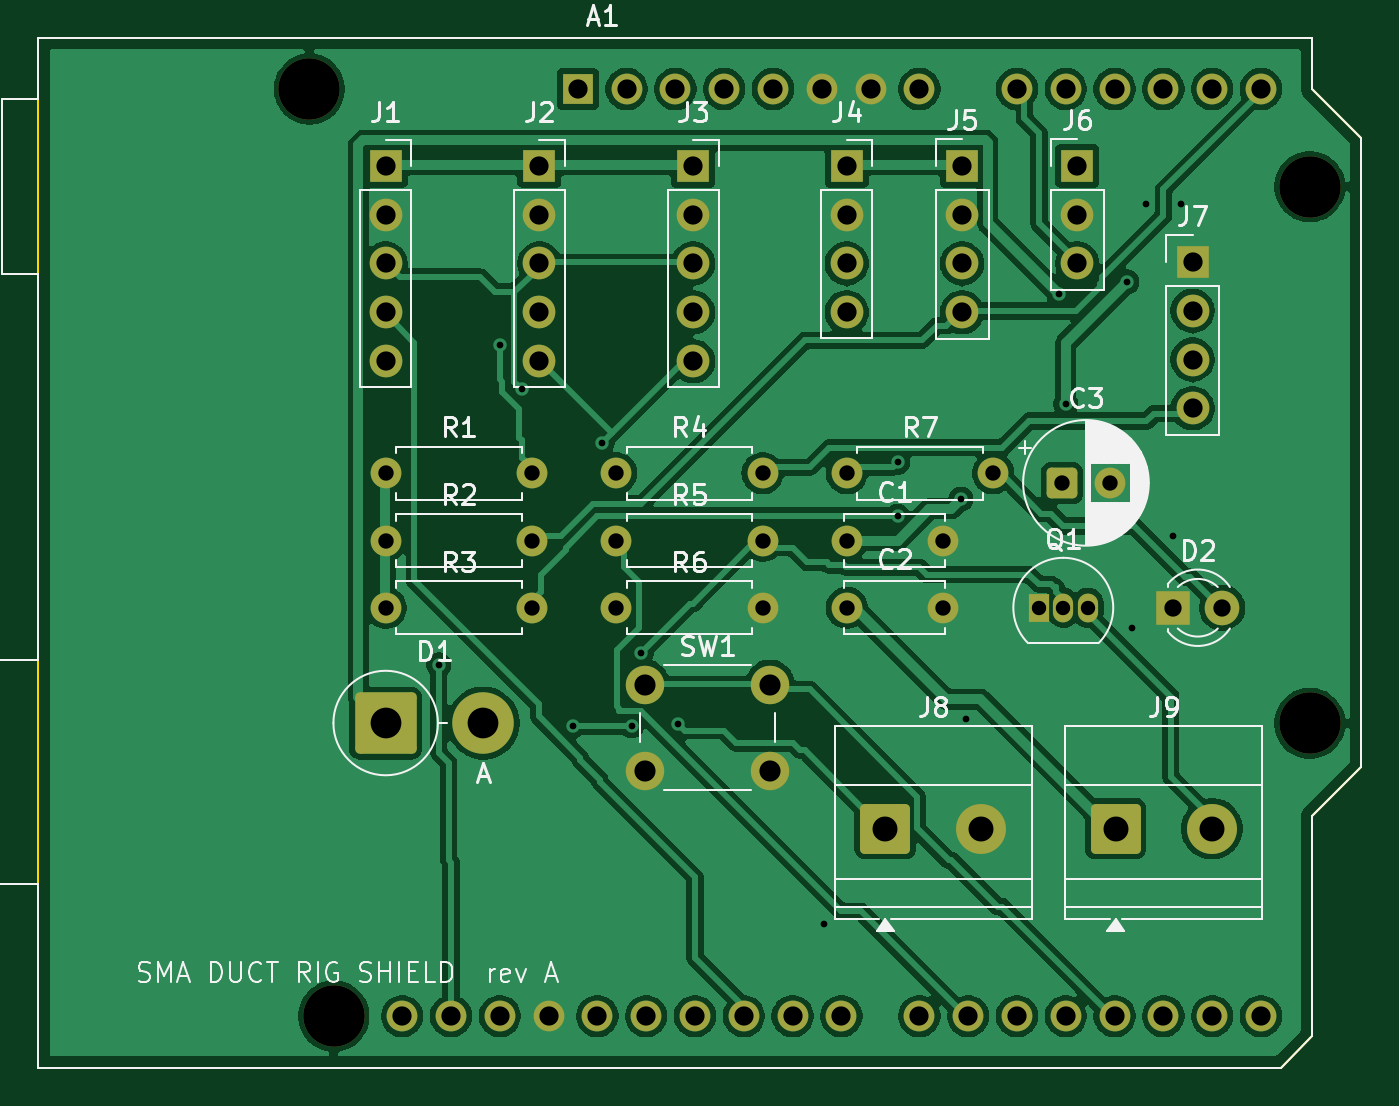
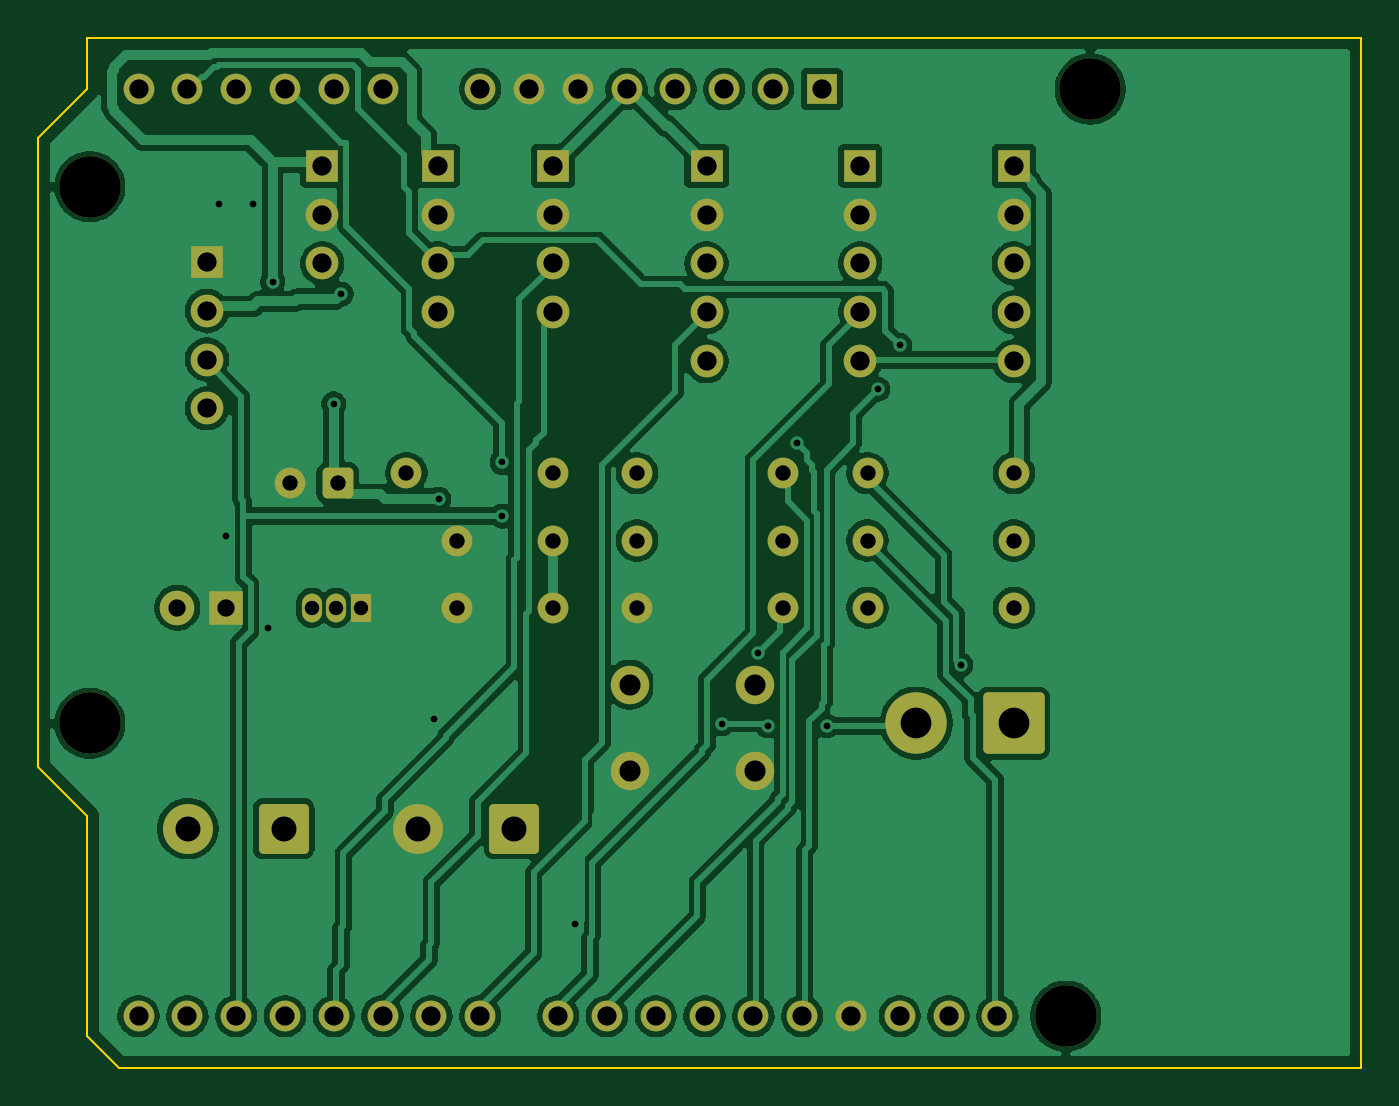
Circuit board: 11 layer files. Board 68.8 x 53.6 mm.
- bottom_copper: sma_rig_shield-B_Cu.gbl (139780 bytes)
- bottom_mask: sma_rig_shield-B_Mask.gbs (4792 bytes)
- paste: sma_rig_shield-B_Paste.gbp (459 bytes)
- bottom_silk: sma_rig_shield-B_Silkscreen.gbo (460 bytes)
- outline: sma_rig_shield-Edge_Cuts.gm1 (949 bytes)
- top_copper: sma_rig_shield-F_Cu.gtl (139991 bytes)
- top_mask: sma_rig_shield-F_Mask.gts (4792 bytes)
- paste: sma_rig_shield-F_Paste.gtp (459 bytes)
- top_silk: sma_rig_shield-F_Silkscreen.gto (49112 bytes)
- drill: sma_rig_shield-NPTH.drl (386 bytes)
- drill: sma_rig_shield-PTH.drl (2500 bytes)

=== bottom_copper: sma_rig_shield-B_Cu.gbl (139780 bytes, source omitted) ===
=== bottom_mask: sma_rig_shield-B_Mask.gbs ===
%TF.GenerationSoftware,KiCad,Pcbnew,10.0.8*%
%TF.CreationDate,2026-11-12T15:27:39+05:30*%
%TF.ProjectId,sma_rig_shield,736d615f-7269-4675-9f73-6869656c642e,rev?*%
%TF.SameCoordinates,Original*%
%TF.FileFunction,Soldermask,Bot*%
%TF.FilePolarity,Negative*%
%FSLAX46Y46*%
G04 Gerber Fmt 4.6, Leading zero omitted, Abs format (unit mm)*
G04 Created by KiCad (PCBNEW 10.0.8) date 2026-11-12 15:27:39*
%MOMM*%
%LPD*%
G01*
G04 APERTURE LIST*
G04 Aperture macros list*
%AMRoundRect*
0 Rectangle with rounded corners*
0 $1 Rounding radius*
0 $2 $3 $4 $5 $6 $7 $8 $9 X,Y pos of 4 corners*
0 Add a 4 corners polygon primitive as box body*
4,1,4,$2,$3,$4,$5,$6,$7,$8,$9,$2,$3,0*
0 Add four circle primitives for the rounded corners*
1,1,$1+$1,$2,$3*
1,1,$1+$1,$4,$5*
1,1,$1+$1,$6,$7*
1,1,$1+$1,$8,$9*
0 Add four rect primitives between the rounded corners*
20,1,$1+$1,$2,$3,$4,$5,0*
20,1,$1+$1,$4,$5,$6,$7,0*
20,1,$1+$1,$6,$7,$8,$9,0*
20,1,$1+$1,$8,$9,$2,$3,0*%
G04 Aperture macros list end*
%ADD10R,1.800000X1.800000*%
%ADD11C,1.800000*%
%ADD12R,1.700000X1.700000*%
%ADD13C,1.700000*%
%ADD14C,1.600000*%
%ADD15C,3.200000*%
%ADD16R,1.600000X1.600000*%
%ADD17O,1.600000X1.600000*%
%ADD18RoundRect,0.250000X-0.550000X-0.550000X0.550000X-0.550000X0.550000X0.550000X-0.550000X0.550000X0*%
%ADD19RoundRect,0.250000X-1.050000X-1.050000X1.050000X-1.050000X1.050000X1.050000X-1.050000X1.050000X0*%
%ADD20C,2.600000*%
%ADD21RoundRect,0.250000X-1.350000X-1.350000X1.350000X-1.350000X1.350000X1.350000X-1.350000X1.350000X0*%
%ADD22R,1.050000X1.500000*%
%ADD23O,1.050000X1.500000*%
%ADD24C,2.000000*%
G04 APERTURE END LIST*
D10*
%TO.C,D2*%
X131000000Y-127000000D03*
D11*
X133540000Y-127000000D03*
%TD*%
D12*
%TO.C,J2*%
X98000000Y-104000000D03*
D13*
X98000000Y-106540000D03*
X98000000Y-109080000D03*
X98000000Y-111620000D03*
X98000000Y-114160000D03*
%TD*%
D14*
%TO.C,R4*%
X102000000Y-120000000D03*
X109620000Y-120000000D03*
%TD*%
%TO.C,C2*%
X114000000Y-127000000D03*
X119000000Y-127000000D03*
%TD*%
D15*
%TO.C,A1*%
X86030000Y-100000000D03*
X87300000Y-148260000D03*
X138100000Y-105080000D03*
X138100000Y-133020000D03*
D16*
X100000000Y-100000000D03*
D17*
X102540000Y-100000000D03*
X105080000Y-100000000D03*
X107620000Y-100000000D03*
X110160000Y-100000000D03*
X112700000Y-100000000D03*
X115240000Y-100000000D03*
X117780000Y-100000000D03*
X122860000Y-100000000D03*
X125400000Y-100000000D03*
X127940000Y-100000000D03*
X130480000Y-100000000D03*
X133020000Y-100000000D03*
X135560000Y-100000000D03*
X135560000Y-148260000D03*
X133020000Y-148260000D03*
X130480000Y-148260000D03*
X127940000Y-148260000D03*
X125400000Y-148260000D03*
X122860000Y-148260000D03*
X120320000Y-148260000D03*
X117780000Y-148260000D03*
X113720000Y-148260000D03*
X111180000Y-148260000D03*
X108640000Y-148260000D03*
X106100000Y-148260000D03*
X103560000Y-148260000D03*
X101020000Y-148260000D03*
X98480000Y-148260000D03*
X95940000Y-148260000D03*
X93400000Y-148260000D03*
X90860000Y-148260000D03*
%TD*%
D18*
%TO.C,C3*%
X125200000Y-120500000D03*
D14*
X127700000Y-120500000D03*
%TD*%
D12*
%TO.C,J5*%
X120000000Y-104000000D03*
D13*
X120000000Y-106540000D03*
X120000000Y-109080000D03*
X120000000Y-111620000D03*
%TD*%
D12*
%TO.C,J7*%
X132000000Y-109000000D03*
D13*
X132000000Y-111540000D03*
X132000000Y-114080000D03*
X132000000Y-116620000D03*
%TD*%
D12*
%TO.C,J1*%
X90000000Y-104000000D03*
D13*
X90000000Y-106540000D03*
X90000000Y-109080000D03*
X90000000Y-111620000D03*
X90000000Y-114160000D03*
%TD*%
D14*
%TO.C,R2*%
X90000000Y-123500000D03*
X97620000Y-123500000D03*
%TD*%
%TO.C,R5*%
X102000000Y-123500000D03*
X109620000Y-123500000D03*
%TD*%
%TO.C,R7*%
X114000000Y-120000000D03*
X121620000Y-120000000D03*
%TD*%
D12*
%TO.C,J6*%
X126000000Y-104000000D03*
D13*
X126000000Y-106540000D03*
X126000000Y-109080000D03*
%TD*%
D14*
%TO.C,R3*%
X90000000Y-127000000D03*
X97620000Y-127000000D03*
%TD*%
%TO.C,R6*%
X102000000Y-127000000D03*
X109620000Y-127000000D03*
%TD*%
D19*
%TO.C,J9*%
X128000000Y-138500000D03*
D20*
X133000000Y-138500000D03*
%TD*%
D12*
%TO.C,J3*%
X106000000Y-104000000D03*
D13*
X106000000Y-106540000D03*
X106000000Y-109080000D03*
X106000000Y-111620000D03*
X106000000Y-114160000D03*
%TD*%
D21*
%TO.C,D1*%
X90000000Y-133000000D03*
D15*
X95080000Y-133000000D03*
%TD*%
D22*
%TO.C,Q1*%
X124000000Y-127000000D03*
D23*
X125270000Y-127000000D03*
X126540000Y-127000000D03*
%TD*%
D24*
%TO.C,SW1*%
X103500000Y-131000000D03*
X110000000Y-131000000D03*
X103500000Y-135500000D03*
X110000000Y-135500000D03*
%TD*%
D14*
%TO.C,C1*%
X114000000Y-123500000D03*
X119000000Y-123500000D03*
%TD*%
D19*
%TO.C,J8*%
X116000000Y-138500000D03*
D20*
X121000000Y-138500000D03*
%TD*%
D14*
%TO.C,R1*%
X90000000Y-120000000D03*
X97620000Y-120000000D03*
%TD*%
D12*
%TO.C,J4*%
X114000000Y-104000000D03*
D13*
X114000000Y-106540000D03*
X114000000Y-109080000D03*
X114000000Y-111620000D03*
%TD*%
M02*

=== paste: sma_rig_shield-B_Paste.gbp ===
%TF.GenerationSoftware,KiCad,Pcbnew,10.0.8*%
%TF.CreationDate,2026-11-12T15:27:39+05:30*%
%TF.ProjectId,sma_rig_shield,736d615f-7269-4675-9f73-6869656c642e,rev?*%
%TF.SameCoordinates,Original*%
%TF.FileFunction,Paste,Bot*%
%TF.FilePolarity,Positive*%
%FSLAX46Y46*%
G04 Gerber Fmt 4.6, Leading zero omitted, Abs format (unit mm)*
G04 Created by KiCad (PCBNEW 10.0.8) date 2026-11-12 15:27:39*
%MOMM*%
%LPD*%
G01*
G04 APERTURE LIST*
G04 APERTURE END LIST*
M02*

=== bottom_silk: sma_rig_shield-B_Silkscreen.gbo ===
%TF.GenerationSoftware,KiCad,Pcbnew,10.0.8*%
%TF.CreationDate,2026-11-12T15:27:39+05:30*%
%TF.ProjectId,sma_rig_shield,736d615f-7269-4675-9f73-6869656c642e,rev?*%
%TF.SameCoordinates,Original*%
%TF.FileFunction,Legend,Bot*%
%TF.FilePolarity,Positive*%
%FSLAX46Y46*%
G04 Gerber Fmt 4.6, Leading zero omitted, Abs format (unit mm)*
G04 Created by KiCad (PCBNEW 10.0.8) date 2026-11-12 15:27:39*
%MOMM*%
%LPD*%
G01*
G04 APERTURE LIST*
G04 APERTURE END LIST*
M02*

=== outline: sma_rig_shield-Edge_Cuts.gm1 ===
%TF.GenerationSoftware,KiCad,Pcbnew,10.0.8*%
%TF.CreationDate,2026-11-12T15:27:39+05:30*%
%TF.ProjectId,sma_rig_shield,736d615f-7269-4675-9f73-6869656c642e,rev?*%
%TF.SameCoordinates,Original*%
%TF.FileFunction,Profile,NP*%
%FSLAX46Y46*%
G04 Gerber Fmt 4.6, Leading zero omitted, Abs format (unit mm)*
G04 Created by KiCad (PCBNEW 10.0.8) date 2026-11-12 15:27:39*
%MOMM*%
%LPD*%
G01*
G04 APERTURE LIST*
%TA.AperFunction,Profile*%
%ADD10C,0.100000*%
%TD*%
G04 APERTURE END LIST*
D10*
X71930000Y-97330000D02*
X138230000Y-97330000D01*
X71930000Y-150930000D02*
X71930000Y-97330000D01*
X136579999Y-150930000D02*
X71930000Y-150930000D01*
X138230000Y-97330000D02*
X138230000Y-100000000D01*
X138230000Y-100000000D02*
X140770000Y-102540000D01*
X138230000Y-137850000D02*
X138230000Y-149280000D01*
X138230000Y-149280000D02*
X136579999Y-150930000D01*
X140770000Y-102540000D02*
X140770000Y-135310000D01*
X140770000Y-135310000D02*
X138230000Y-137850000D01*
M02*

=== top_copper: sma_rig_shield-F_Cu.gtl (139991 bytes, source omitted) ===
=== top_mask: sma_rig_shield-F_Mask.gts ===
%TF.GenerationSoftware,KiCad,Pcbnew,10.0.8*%
%TF.CreationDate,2026-11-12T15:27:39+05:30*%
%TF.ProjectId,sma_rig_shield,736d615f-7269-4675-9f73-6869656c642e,rev?*%
%TF.SameCoordinates,Original*%
%TF.FileFunction,Soldermask,Top*%
%TF.FilePolarity,Negative*%
%FSLAX46Y46*%
G04 Gerber Fmt 4.6, Leading zero omitted, Abs format (unit mm)*
G04 Created by KiCad (PCBNEW 10.0.8) date 2026-11-12 15:27:39*
%MOMM*%
%LPD*%
G01*
G04 APERTURE LIST*
G04 Aperture macros list*
%AMRoundRect*
0 Rectangle with rounded corners*
0 $1 Rounding radius*
0 $2 $3 $4 $5 $6 $7 $8 $9 X,Y pos of 4 corners*
0 Add a 4 corners polygon primitive as box body*
4,1,4,$2,$3,$4,$5,$6,$7,$8,$9,$2,$3,0*
0 Add four circle primitives for the rounded corners*
1,1,$1+$1,$2,$3*
1,1,$1+$1,$4,$5*
1,1,$1+$1,$6,$7*
1,1,$1+$1,$8,$9*
0 Add four rect primitives between the rounded corners*
20,1,$1+$1,$2,$3,$4,$5,0*
20,1,$1+$1,$4,$5,$6,$7,0*
20,1,$1+$1,$6,$7,$8,$9,0*
20,1,$1+$1,$8,$9,$2,$3,0*%
G04 Aperture macros list end*
%ADD10R,1.800000X1.800000*%
%ADD11C,1.800000*%
%ADD12R,1.700000X1.700000*%
%ADD13C,1.700000*%
%ADD14C,1.600000*%
%ADD15C,3.200000*%
%ADD16R,1.600000X1.600000*%
%ADD17O,1.600000X1.600000*%
%ADD18RoundRect,0.250000X-0.550000X-0.550000X0.550000X-0.550000X0.550000X0.550000X-0.550000X0.550000X0*%
%ADD19RoundRect,0.250000X-1.050000X-1.050000X1.050000X-1.050000X1.050000X1.050000X-1.050000X1.050000X0*%
%ADD20C,2.600000*%
%ADD21RoundRect,0.250000X-1.350000X-1.350000X1.350000X-1.350000X1.350000X1.350000X-1.350000X1.350000X0*%
%ADD22R,1.050000X1.500000*%
%ADD23O,1.050000X1.500000*%
%ADD24C,2.000000*%
G04 APERTURE END LIST*
D10*
%TO.C,D2*%
X131000000Y-127000000D03*
D11*
X133540000Y-127000000D03*
%TD*%
D12*
%TO.C,J2*%
X98000000Y-104000000D03*
D13*
X98000000Y-106540000D03*
X98000000Y-109080000D03*
X98000000Y-111620000D03*
X98000000Y-114160000D03*
%TD*%
D14*
%TO.C,R4*%
X102000000Y-120000000D03*
X109620000Y-120000000D03*
%TD*%
%TO.C,C2*%
X114000000Y-127000000D03*
X119000000Y-127000000D03*
%TD*%
D15*
%TO.C,A1*%
X86030000Y-100000000D03*
X87300000Y-148260000D03*
X138100000Y-105080000D03*
X138100000Y-133020000D03*
D16*
X100000000Y-100000000D03*
D17*
X102540000Y-100000000D03*
X105080000Y-100000000D03*
X107620000Y-100000000D03*
X110160000Y-100000000D03*
X112700000Y-100000000D03*
X115240000Y-100000000D03*
X117780000Y-100000000D03*
X122860000Y-100000000D03*
X125400000Y-100000000D03*
X127940000Y-100000000D03*
X130480000Y-100000000D03*
X133020000Y-100000000D03*
X135560000Y-100000000D03*
X135560000Y-148260000D03*
X133020000Y-148260000D03*
X130480000Y-148260000D03*
X127940000Y-148260000D03*
X125400000Y-148260000D03*
X122860000Y-148260000D03*
X120320000Y-148260000D03*
X117780000Y-148260000D03*
X113720000Y-148260000D03*
X111180000Y-148260000D03*
X108640000Y-148260000D03*
X106100000Y-148260000D03*
X103560000Y-148260000D03*
X101020000Y-148260000D03*
X98480000Y-148260000D03*
X95940000Y-148260000D03*
X93400000Y-148260000D03*
X90860000Y-148260000D03*
%TD*%
D18*
%TO.C,C3*%
X125200000Y-120500000D03*
D14*
X127700000Y-120500000D03*
%TD*%
D12*
%TO.C,J5*%
X120000000Y-104000000D03*
D13*
X120000000Y-106540000D03*
X120000000Y-109080000D03*
X120000000Y-111620000D03*
%TD*%
D12*
%TO.C,J7*%
X132000000Y-109000000D03*
D13*
X132000000Y-111540000D03*
X132000000Y-114080000D03*
X132000000Y-116620000D03*
%TD*%
D12*
%TO.C,J1*%
X90000000Y-104000000D03*
D13*
X90000000Y-106540000D03*
X90000000Y-109080000D03*
X90000000Y-111620000D03*
X90000000Y-114160000D03*
%TD*%
D14*
%TO.C,R2*%
X90000000Y-123500000D03*
X97620000Y-123500000D03*
%TD*%
%TO.C,R5*%
X102000000Y-123500000D03*
X109620000Y-123500000D03*
%TD*%
%TO.C,R7*%
X114000000Y-120000000D03*
X121620000Y-120000000D03*
%TD*%
D12*
%TO.C,J6*%
X126000000Y-104000000D03*
D13*
X126000000Y-106540000D03*
X126000000Y-109080000D03*
%TD*%
D14*
%TO.C,R3*%
X90000000Y-127000000D03*
X97620000Y-127000000D03*
%TD*%
%TO.C,R6*%
X102000000Y-127000000D03*
X109620000Y-127000000D03*
%TD*%
D19*
%TO.C,J9*%
X128000000Y-138500000D03*
D20*
X133000000Y-138500000D03*
%TD*%
D12*
%TO.C,J3*%
X106000000Y-104000000D03*
D13*
X106000000Y-106540000D03*
X106000000Y-109080000D03*
X106000000Y-111620000D03*
X106000000Y-114160000D03*
%TD*%
D21*
%TO.C,D1*%
X90000000Y-133000000D03*
D15*
X95080000Y-133000000D03*
%TD*%
D22*
%TO.C,Q1*%
X124000000Y-127000000D03*
D23*
X125270000Y-127000000D03*
X126540000Y-127000000D03*
%TD*%
D24*
%TO.C,SW1*%
X103500000Y-131000000D03*
X110000000Y-131000000D03*
X103500000Y-135500000D03*
X110000000Y-135500000D03*
%TD*%
D14*
%TO.C,C1*%
X114000000Y-123500000D03*
X119000000Y-123500000D03*
%TD*%
D19*
%TO.C,J8*%
X116000000Y-138500000D03*
D20*
X121000000Y-138500000D03*
%TD*%
D14*
%TO.C,R1*%
X90000000Y-120000000D03*
X97620000Y-120000000D03*
%TD*%
D12*
%TO.C,J4*%
X114000000Y-104000000D03*
D13*
X114000000Y-106540000D03*
X114000000Y-109080000D03*
X114000000Y-111620000D03*
%TD*%
M02*

=== paste: sma_rig_shield-F_Paste.gtp ===
%TF.GenerationSoftware,KiCad,Pcbnew,10.0.8*%
%TF.CreationDate,2026-11-12T15:27:39+05:30*%
%TF.ProjectId,sma_rig_shield,736d615f-7269-4675-9f73-6869656c642e,rev?*%
%TF.SameCoordinates,Original*%
%TF.FileFunction,Paste,Top*%
%TF.FilePolarity,Positive*%
%FSLAX46Y46*%
G04 Gerber Fmt 4.6, Leading zero omitted, Abs format (unit mm)*
G04 Created by KiCad (PCBNEW 10.0.8) date 2026-11-12 15:27:39*
%MOMM*%
%LPD*%
G01*
G04 APERTURE LIST*
G04 APERTURE END LIST*
M02*

=== top_silk: sma_rig_shield-F_Silkscreen.gto (49112 bytes, source omitted) ===
=== drill: sma_rig_shield-NPTH.drl ===
M48
; DRILL file KiCad 10.0.8 date 2026-11-12T15:27:39
; FORMAT={-:-/ absolute / metric / decimal}
; #@! TF.CreationDate,2026-11-12T15:27:39+05:30
; #@! TF.GenerationSoftware,Kicad,Pcbnew,10.0.8
; #@! TF.FileFunction,NonPlated,1,2,NPTH
FMAT,2
METRIC
; #@! TA.AperFunction,NonPlated,NPTH,ComponentDrill
T1C3.200
%
G90
G05
T1
X86.03Y-100.0
X87.3Y-148.26
X138.1Y-105.08
X138.1Y-133.02
M30

=== drill: sma_rig_shield-PTH.drl ===
M48
; DRILL file KiCad 10.0.8 date 2026-11-12T15:27:39
; FORMAT={-:-/ absolute / metric / decimal}
; #@! TF.CreationDate,2026-11-12T15:27:39+05:30
; #@! TF.GenerationSoftware,Kicad,Pcbnew,10.0.8
; #@! TF.FileFunction,Plated,1,2,PTH
FMAT,2
METRIC
; #@! TA.AperFunction,Plated,PTH,ViaDrill
T1C0.350
; #@! TA.AperFunction,Plated,PTH,ComponentDrill
T2C0.750
; #@! TA.AperFunction,Plated,PTH,ComponentDrill
T3C0.800
; #@! TA.AperFunction,Plated,PTH,ComponentDrill
T4C0.900
; #@! TA.AperFunction,Plated,PTH,ComponentDrill
T5C1.000
; #@! TA.AperFunction,Plated,PTH,ComponentDrill
T6C1.100
; #@! TA.AperFunction,Plated,PTH,ComponentDrill
T7C1.300
; #@! TA.AperFunction,Plated,PTH,ComponentDrill
T8C1.600
%
G90
G05
T1
X92.766Y-129.977
X95.941Y-113.34
X97.084Y-115.626
X99.751Y-133.152
X101.275Y-118.42
X102.799Y-133.152
X103.307Y-129.342
X105.212Y-133.025
X112.832Y-143.439
X116.642Y-119.436
X116.642Y-122.23
X119.944Y-121.341
X120.198Y-132.771
X125.024Y-110.673
X125.405Y-116.388
X128.58Y-110.038
X128.834Y-128.072
X129.596Y-105.974
X130.993Y-123.246
X131.374Y-105.974
T2
X124.0Y-127.0
X125.27Y-127.0
X126.54Y-127.0
T3
X90.0Y-120.0
X90.0Y-123.5
X90.0Y-127.0
X97.62Y-120.0
X97.62Y-123.5
X97.62Y-127.0
X102.0Y-120.0
X102.0Y-123.5
X102.0Y-127.0
X109.62Y-120.0
X109.62Y-123.5
X109.62Y-127.0
X114.0Y-120.0
X114.0Y-123.5
X114.0Y-127.0
X119.0Y-123.5
X119.0Y-127.0
X121.62Y-120.0
X125.2Y-120.5
X127.7Y-120.5
T4
X131.0Y-127.0
X133.54Y-127.0
T5
X90.0Y-104.0
X90.0Y-106.54
X90.0Y-109.08
X90.0Y-111.62
X90.0Y-114.16
X90.86Y-148.26
X93.4Y-148.26
X95.94Y-148.26
X98.0Y-104.0
X98.0Y-106.54
X98.0Y-109.08
X98.0Y-111.62
X98.0Y-114.16
X98.48Y-148.26
X100.0Y-100.0
X101.02Y-148.26
X102.54Y-100.0
X103.56Y-148.26
X105.08Y-100.0
X106.0Y-104.0
X106.0Y-106.54
X106.0Y-109.08
X106.0Y-111.62
X106.0Y-114.16
X106.1Y-148.26
X107.62Y-100.0
X108.64Y-148.26
X110.16Y-100.0
X111.18Y-148.26
X112.7Y-100.0
X113.72Y-148.26
X114.0Y-104.0
X114.0Y-106.54
X114.0Y-109.08
X114.0Y-111.62
X115.24Y-100.0
X117.78Y-100.0
X117.78Y-148.26
X120.0Y-104.0
X120.0Y-106.54
X120.0Y-109.08
X120.0Y-111.62
X120.32Y-148.26
X122.86Y-100.0
X122.86Y-148.26
X125.4Y-100.0
X125.4Y-148.26
X126.0Y-104.0
X126.0Y-106.54
X126.0Y-109.08
X127.94Y-100.0
X127.94Y-148.26
X130.48Y-100.0
X130.48Y-148.26
X132.0Y-109.0
X132.0Y-111.54
X132.0Y-114.08
X132.0Y-116.62
X133.02Y-100.0
X133.02Y-148.26
X135.56Y-100.0
X135.56Y-148.26
T6
X103.5Y-131.0
X103.5Y-135.5
X110.0Y-131.0
X110.0Y-135.5
T7
X116.0Y-138.5
X121.0Y-138.5
X128.0Y-138.5
X133.0Y-138.5
T8
X90.0Y-133.0
X95.08Y-133.0
M30
